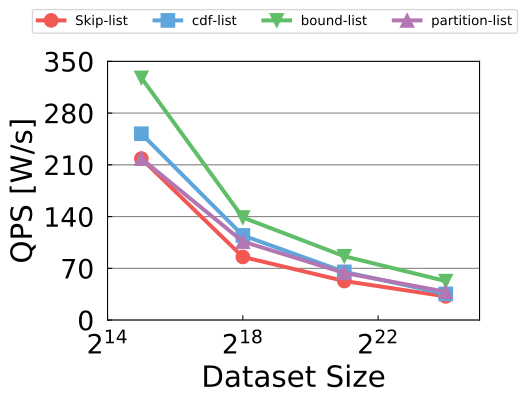

Values plotted in this chart, from the file beside it:
32768, 218.453, 252.062, 327.68, 218.453
262144, 85.4, 114.5, 138.7, 106.1
2097152, 52.8, 65.2, 86.3, 63.8
16777216, 32, 35.4, 52.7, 38.2
